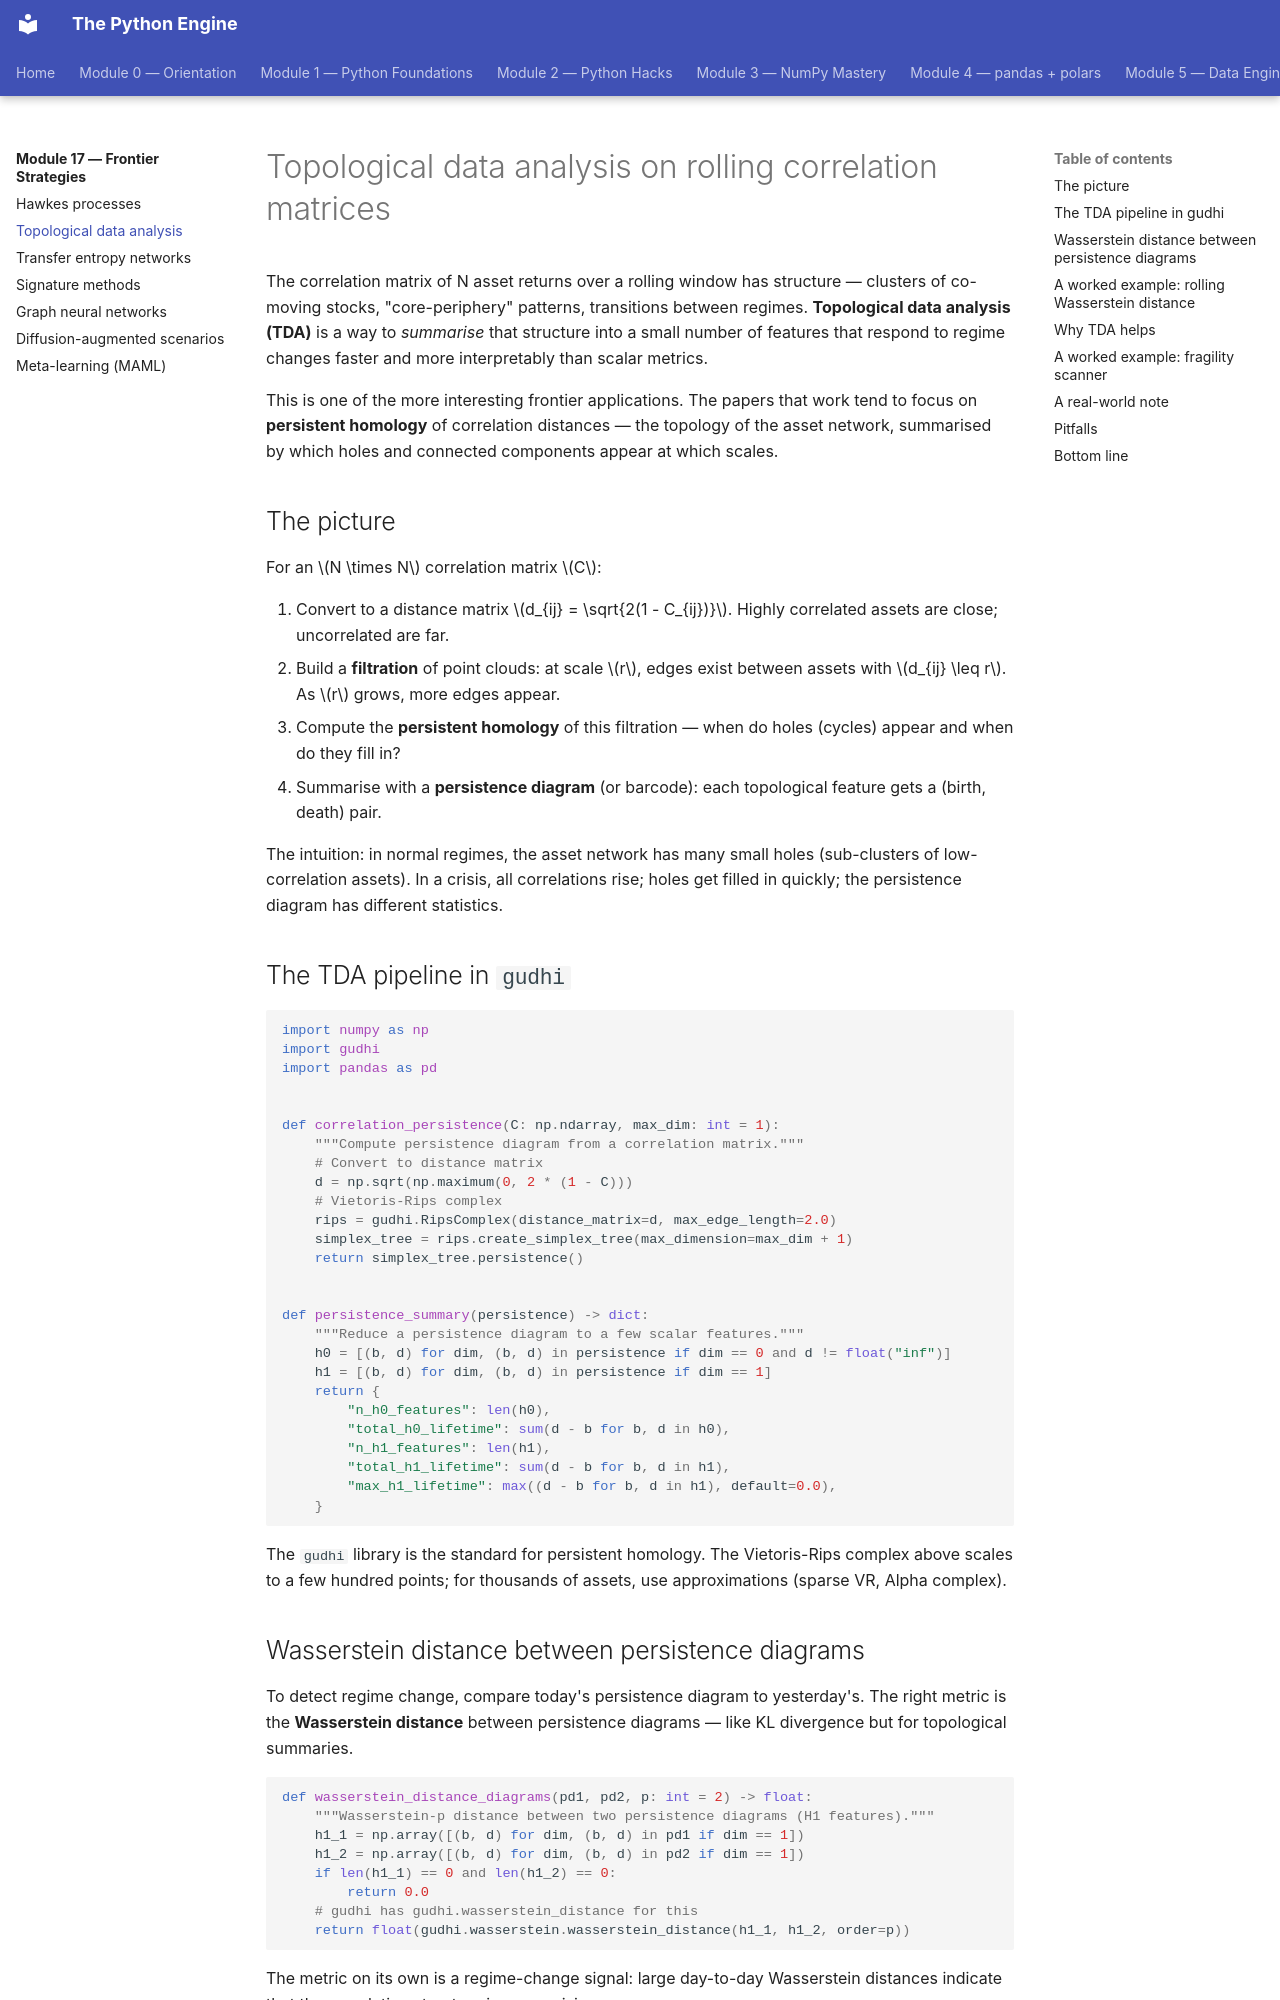

repository: billyribeiro-ux/python-engine · page: 17-frontier-strategies/02-tda/index.html · generator: mkdocs

# Topological data analysis on rolling correlation matrices

The correlation matrix of N asset returns over a rolling window has structure — clusters of co-moving stocks, "core-periphery" patterns, transitions between regimes. **Topological data analysis (TDA)** is a way to *summarise* that structure into a small number of features that respond to regime changes faster and more interpretably than scalar metrics.

This is one of the more interesting frontier applications. The papers that work tend to focus on **persistent homology** of correlation distances — the topology of the asset network, summarised by which holes and connected components appear at which scales.

## The picture

For an $N \times N$ correlation matrix $C$:

1. Convert to a distance matrix $d_{ij} = \sqrt{2(1 - C_{ij})}$. Highly correlated assets are close; uncorrelated are far.
2. Build a **filtration** of point clouds: at scale $r$, edges exist between assets with $d_{ij} \leq r$. As $r$ grows, more edges appear.
3. Compute the **persistent homology** of this filtration — when do holes (cycles) appear and when do they fill in?
4. Summarise with a **persistence diagram** (or barcode): each topological feature gets a (birth, death) pair.

The intuition: in normal regimes, the asset network has many small holes (sub-clusters of low-correlation assets). In a crisis, all correlations rise; holes get filled in quickly; the persistence diagram has different statistics.

## The TDA pipeline in `gudhi`

```python
import numpy as np
import gudhi
import pandas as pd


def correlation_persistence(C: np.ndarray, max_dim: int = 1):
    """Compute persistence diagram from a correlation matrix."""
    # Convert to distance matrix
    d = np.sqrt(np.maximum(0, 2 * (1 - C)))
    # Vietoris-Rips complex
    rips = gudhi.RipsComplex(distance_matrix=d, max_edge_length=2.0)
    simplex_tree = rips.create_simplex_tree(max_dimension=max_dim + 1)
    return simplex_tree.persistence()


def persistence_summary(persistence) -> dict:
    """Reduce a persistence diagram to a few scalar features."""
    h0 = [(b, d) for dim, (b, d) in persistence if dim == 0 and d != float("inf")]
    h1 = [(b, d) for dim, (b, d) in persistence if dim == 1]
    return {
        "n_h0_features": len(h0),
        "total_h0_lifetime": sum(d - b for b, d in h0),
        "n_h1_features": len(h1),
        "total_h1_lifetime": sum(d - b for b, d in h1),
        "max_h1_lifetime": max((d - b for b, d in h1), default=0.0),
    }
```

The `gudhi` library is the standard for persistent homology. The Vietoris-Rips complex above scales to a few hundred points; for thousands of assets, use approximations (sparse VR, Alpha complex).
